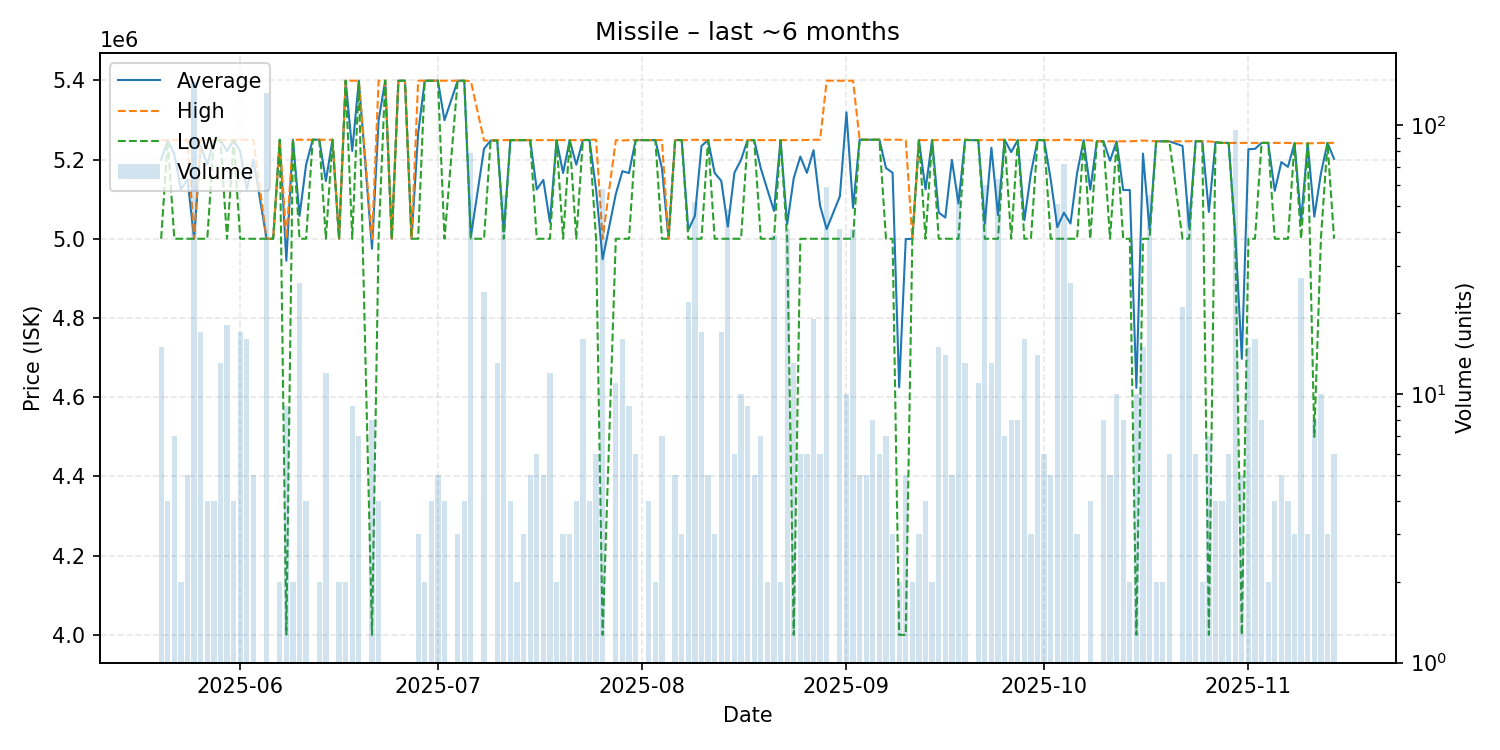

Source data for this figure (header and first rows):
date, average, highest, lowest, order_count, volume
2025-05-20, 5199200, 5249000, 5000000, 8, 15
2025-05-21, 5249000, 5249000, 5249000, 4, 4
2025-05-22, 5213429, 5249000, 5000000, 3, 7
2025-05-23, 5124500, 5249000, 5000000, 2, 2
2025-05-24, 5149800, 5250000, 5000000, 5, 5
2025-05-25, 5000000, 5000000, 5000000, 10, 145
2025-05-26, 5235294, 5250000, 5000000, 4, 17
2025-05-27, 5186750, 5249000, 5000000, 4, 4
2025-05-28, 5249000, 5249000, 5249000, 4, 4
2025-05-29, 5248615, 5249000, 5248000, 3, 13
2025-05-30, 5221167, 5249000, 5000000, 7, 18
2025-05-31, 5249000, 5249000, 5249000, 4, 4
2025-06-01, 5220412, 5250000, 5000000, 8, 17
2025-06-02, 5125000, 5250000, 5000000, 5, 16
2025-06-03, 5200000, 5250000, 5000000, 4, 5
2025-06-05, 5000000, 5000000, 5000000, 5, 132
2025-06-06, 5000000, 5000000, 5000000, 1, 1
2025-06-07, 5250000, 5250000, 5250000, 2, 2
2025-06-08, 4944556, 5000000, 4001000, 5, 9
2025-06-09, 5250000, 5250000, 5250000, 2, 2
2025-06-10, 5057692, 5250000, 5000000, 5, 26
2025-06-11, 5187500, 5250000, 5000000, 4, 4
2025-06-12, 5250000, 5250000, 5250000, 1, 1
2025-06-13, 5250000, 5250000, 5250000, 2, 2
2025-06-14, 5145833, 5250000, 5000000, 3, 12
2025-06-15, 5250000, 5250000, 5250000, 1, 1
2025-06-16, 5000000, 5000000, 5000000, 1, 2
2025-06-17, 5399000, 5399000, 5399000, 2, 2
2025-06-18, 5221667, 5399000, 5000000, 3, 9
2025-06-19, 5399000, 5399000, 5399000, 7, 7
2025-06-21, 4974750, 5000000, 4000000, 4, 8
2025-06-22, 5299250, 5399000, 5000000, 4, 4
2025-06-23, 5399000, 5399000, 5399000, 1, 1
2025-06-24, 5000000, 5000000, 5000000, 1, 1
2025-06-25, 5399000, 5399000, 5399000, 1, 1
2025-06-26, 5399000, 5399000, 5399000, 1, 1
2025-06-27, 5000000, 5000000, 5000000, 1, 1
2025-06-28, 5266000, 5399000, 5000000, 3, 3
2025-06-29, 5399000, 5399000, 5399000, 2, 2
2025-06-30, 5399000, 5399000, 5399000, 3, 4
2025-07-01, 5399000, 5399000, 5399000, 2, 5
2025-07-02, 5299250, 5399000, 5000000, 3, 4
2025-07-04, 5399000, 5399000, 5399000, 1, 3
2025-07-05, 5399000, 5399000, 5399000, 4, 4
2025-07-06, 5005038, 5398000, 5000000, 3, 79
2025-07-08, 5227333, 5248000, 5000000, 8, 24
2025-07-09, 5248000, 5248000, 5248000, 1, 1
2025-07-10, 5248154, 5249000, 5248000, 3, 13
2025-07-11, 5018109, 5249000, 5000000, 6, 55
2025-07-12, 5249000, 5249000, 5249000, 3, 4
2025-07-13, 5249000, 5249000, 5249000, 2, 2
2025-07-14, 5249000, 5249000, 5249000, 1, 3
2025-07-15, 5249000, 5249000, 5249000, 4, 5
2025-07-16, 5124500, 5249000, 5000000, 5, 6
2025-07-17, 5148600, 5249000, 5000000, 5, 5
2025-07-18, 5041500, 5249000, 5000000, 3, 12
2025-07-19, 5249000, 5249000, 5249000, 1, 2
2025-07-20, 5166000, 5249000, 5000000, 3, 3
2025-07-21, 5249000, 5249000, 5249000, 3, 3
2025-07-22, 5186750, 5249000, 5000000, 4, 4
... 112 more rows
